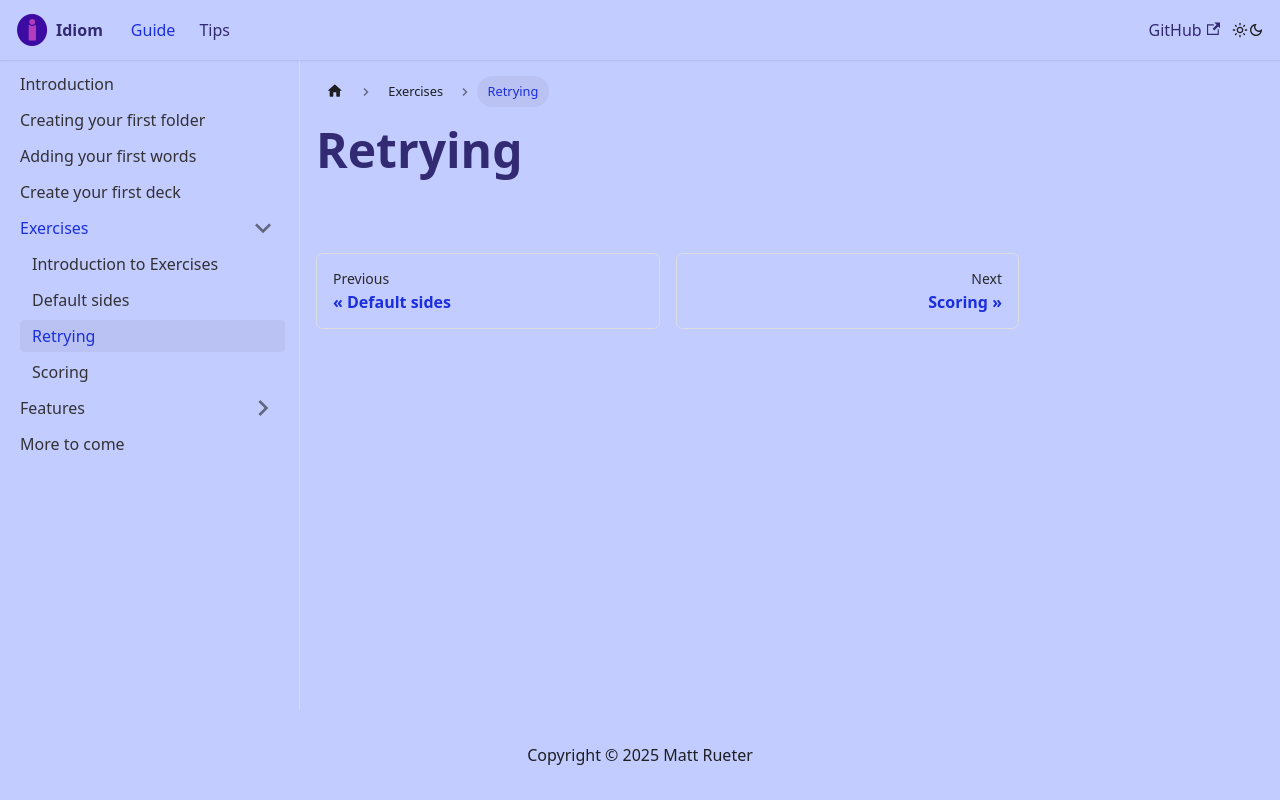

repository: Parlanchin/idiom-docs · page: docs/Exercises/retry/index.html · generator: docusaurus

---
sidebar_position: 3
---

# Retrying
